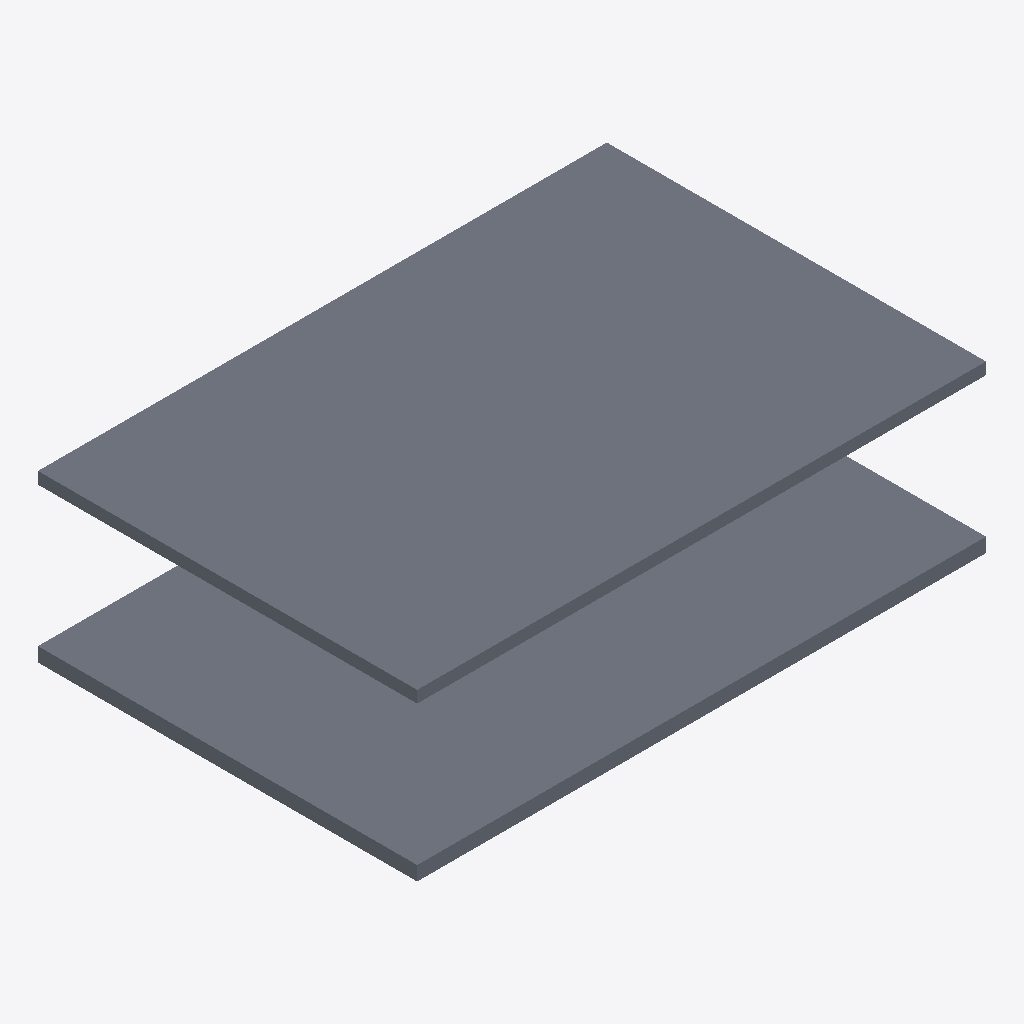
Isometric view of an IFC building model (IFC-SPF (STEP), schema IFC4, length unit metre), seen from the south-west, elements coloured by IFC class: 2 slabs (grey).
Extent 12.0 m × 8.0 m × 3.5 m (x, y, z). Storeys (2): Level 0 at 0.00 m; Level 1 at 3.20 m. Elements (2): 2 IfcSlab.

HEADER;
FILE_DESCRIPTION(('ViewDefinition [DesignTransferView]'),'2;1');
FILE_NAME('NoCoast demo turn 1','2026-09-26T00:00:00',('NoCoast agent'),('NoCoast-AEC'),'make-fixtures','make-fixtures','');
FILE_SCHEMA(('IFC4'));
ENDSEC;
DATA;
#12=IFCPROJECT('3KdiMM8_45UMA8A75gE21R',$,'NoCoast demo turn 1',$,$,$,$,(#5),#11);
#16=IFCSITE('0CFLNctiOsj0Axj7CPetDP',$,'Site',$,$,#15,$,$,.ELEMENT.,$,$,$,$,$);
#20=IFCBUILDING('1BUkqdU8Zolz4p5kWYrDHg',$,'Building',$,$,#19,$,$,.ELEMENT.,$,$,$);
#26=IFCBUILDINGSTOREY('2IFftl$GcsUuc5YCgojQtE',$,'Level 0',$,$,#25,$,$,.ELEMENT.,0.0);
#30=IFCBUILDINGSTOREY('2S_PxleC9b5JP1ZIU984c4',$,'Level 1',$,$,#29,$,$,.ELEMENT.,3.2);
#60=IFCSLAB('0NcaspHB0UsarRXrVt0gAu',$,'Level 1 slab',$,$,#52,#59,$,.FLOOR.);
#45=IFCSLAB('3D_IRXqXrdPij5j$8QtOu5',$,'Ground slab',$,$,#34,#44,$,.FLOOR.);
ENDSEC;
